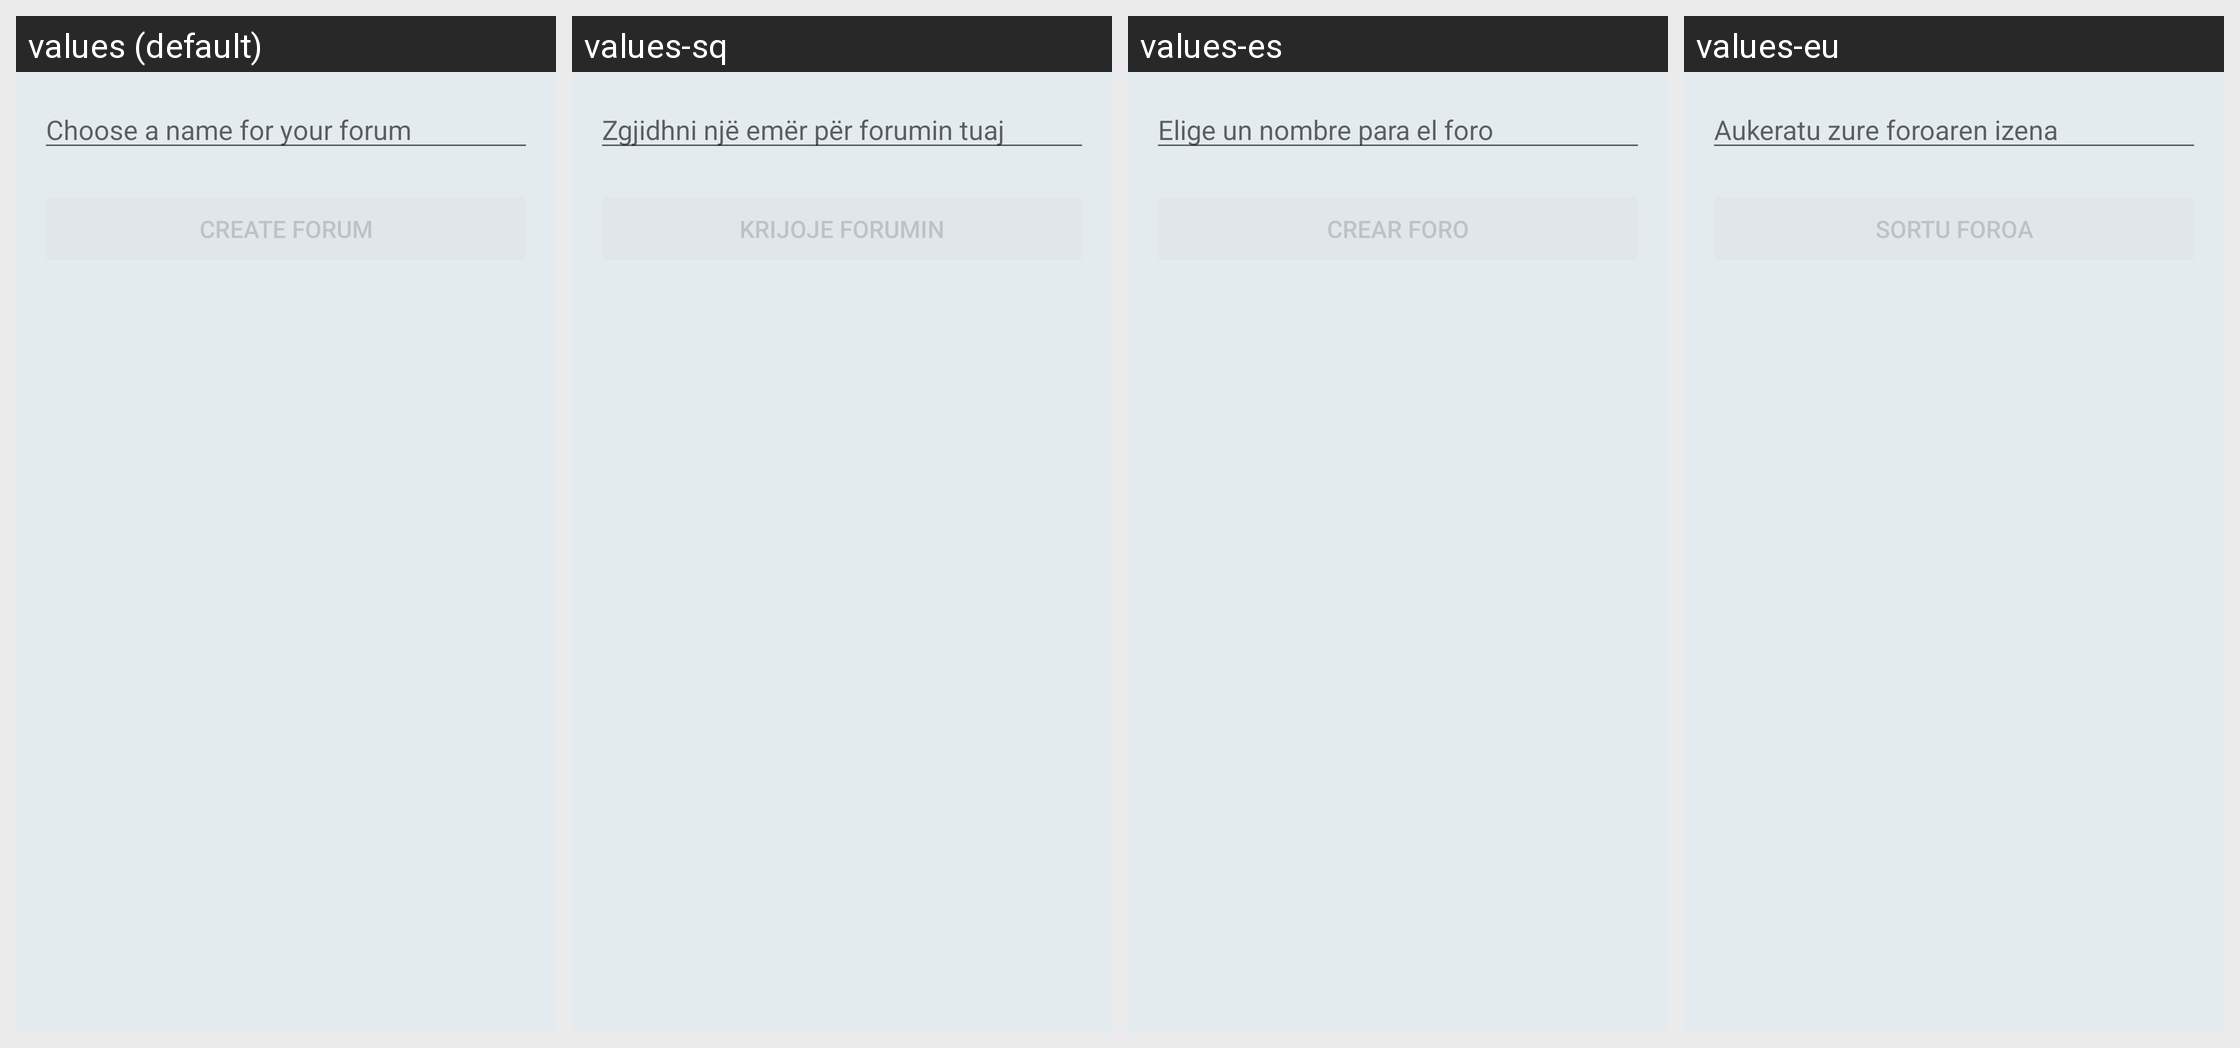

This grid shows one Android layout under several languages. Give, for every string resource on the screen, its name, the default text and each shown locale's text.
Android screen res/layout/activity_create_forum.xml rendered under 4 locales, left to right: values (default), values-sq, values-es, values-eu. Device: Nexus 5 (rendered at 1080×1920; each locale shown at half size, 540×960, under a caption strip naming it); theme BriarTheme.
Other locales in the repository, not shown: values-af, values-am, values-ar, values-ast, values-az, values-be, values-bg, values-bn, values-br, values-bs, values-ca, values-cs, values-da, values-de, values-el, values-en-rIN, values-en-rXC, values-es-rUS, values-et, values-fa, values-fi, values-fr, values-fr-rCA, values-gl, values-gu, values-he, values-hi, values-hr, values-hu, values-hy, values-in, values-is, values-it, values-iw, values-ja, values-ka, values-kk, values-km, values-kn, values-ko, values-ky, values-lo, values-lt, values-lv, values-mk, values-ml, values-mn, values-mr, values-ms, values-my, values-nb, values-ne, values-nl, values-oc, values-pa, values-pl, values-pt, values-pt-rBR, values-pt-rPT, values-ro, values-ru, values-si, values-sk, values-sl, values-sr, values-sv, values-sw, values-ta, values-te, values-th, values-tl, values-tr, values-uk, values-ur, values-uz, values-vi, values-zh-rCN, values-zh-rHK, values-zh-rTW, values-zu.
Strings drawn on this screen, with the default value and each locale's value (text and hints the layout hard-codes, and strings that could not be matched under every locale, appear in the picture but are not listed):

choose_forum_hint
  values: Choose a name for your forum
  values-sq: Zgjidhni një emër për forumin tuaj
  values-es: Elige un nombre para el foro
  values-eu: Aukeratu zure foroaren izena

create_forum_button
  values: Create Forum
  values-sq: Krijoje Forumin
  values-es: Crear foro
  values-eu: Sortu foroa
